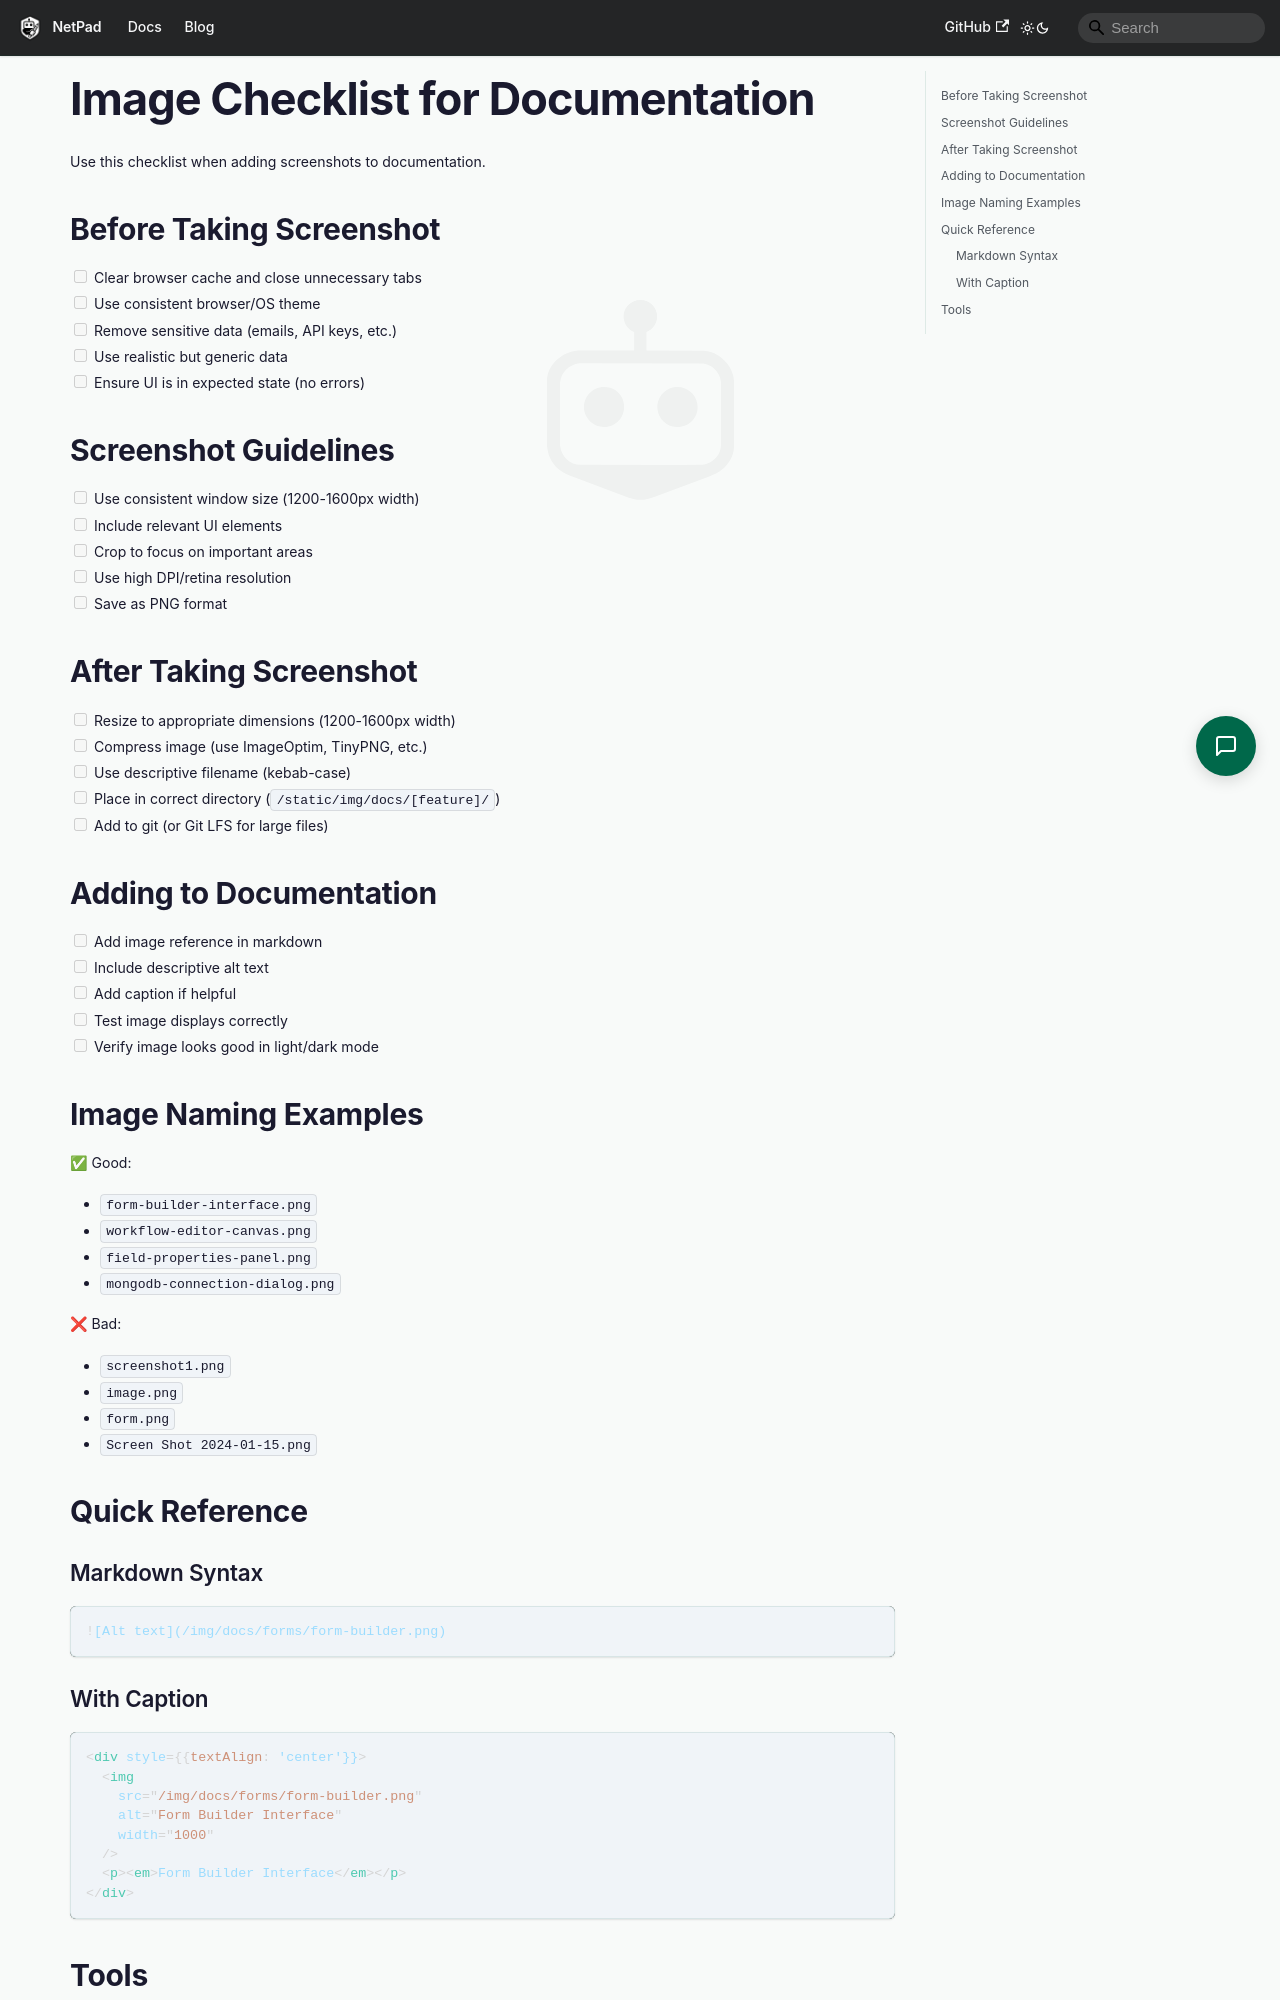

repository: mrlynn/netpad-docs · page: docs/guides/image-checklist/index.html · generator: docusaurus

# Image Checklist for Documentation

Use this checklist when adding screenshots to documentation.

## Before Taking Screenshot

- [ ] Clear browser cache and close unnecessary tabs
- [ ] Use consistent browser/OS theme
- [ ] Remove sensitive data (emails, API keys, etc.)
- [ ] Use realistic but generic data
- [ ] Ensure UI is in expected state (no errors)

## Screenshot Guidelines

- [ ] Use consistent window size (1200-1600px width)
- [ ] Include relevant UI elements
- [ ] Crop to focus on important areas
- [ ] Use high DPI/retina resolution
- [ ] Save as PNG format

## After Taking Screenshot

- [ ] Resize to appropriate dimensions (1200-1600px width)
- [ ] Compress image (use ImageOptim, TinyPNG, etc.)
- [ ] Use descriptive filename (kebab-case)
- [ ] Place in correct directory (`/static/img/docs/[feature]/`)
- [ ] Add to git (or Git LFS for large files)

## Adding to Documentation

- [ ] Add image reference in markdown
- [ ] Include descriptive alt text
- [ ] Add caption if helpful
- [ ] Test image displays correctly
- [ ] Verify image looks good in light/dark mode

## Image Naming Examples

✅ Good:
- `form-builder-interface.png`
- `workflow-editor-canvas.png`
- `field-properties-panel.png`
- `mongodb-connection-dialog.png`

❌ Bad:
- `screenshot1.png`
- `image.png`
- `form.png`
- `Screen Shot 2024-01-15.png`

## Quick Reference

### Markdown Syntax
```markdown
![Alt text](/img/docs/forms/form-builder.png)
```
